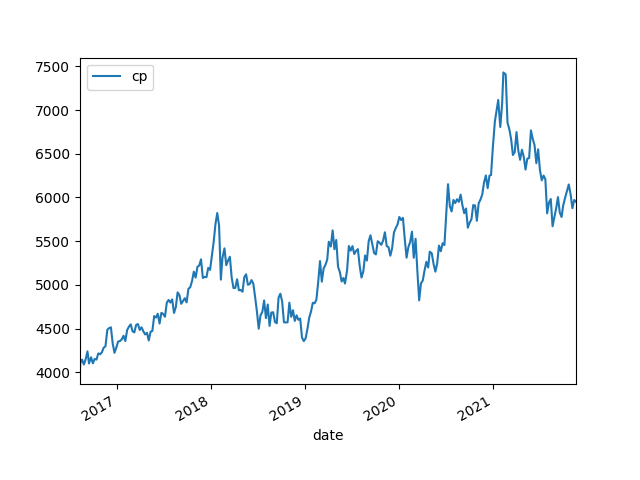

The data file committed next to this chart (first rows):
date, cp, pb, pe, B, B Grow, E, E Grow, ROE
2016/8/11, 4036, 0.97, 8.15, 4161, , 495.2, , 0.119
2016/8/12, 4106, 0.99, 8.28, 4148, , 495.9, , 0.1196
2016/8/19, 4145, 1.0, 8.35, 4145, , 496.4, , 0.1198
2016/8/26, 4090, 0.99, 8.52, 4131, , 480, , 0.1162
2016/9/2, 4151, 1.02, 8.92, 4070, , 465.4, , 0.1143
2016/9/9, 4240, 1.04, 9.15, 4077, , 463.4, , 0.1137
2016/9/15, 4101, 1.0, 8.78, 4101, , 467.1, , 0.1139
2016/9/23, 4172, 1.02, 8.92, 4090, , 467.7, , 0.1143
2016/9/30, 4103, 1.01, 8.8, 4062, , 466.2, , 0.1148
2016/10/7, 4154, 1.03, 9.0, 4033, , 461.5, , 0.1144
2016/10/14, 4146, 1.01, 8.85, 4104, , 468.4, , 0.1141
2016/10/21, 4217, 1.02, 8.91, 4134, , 473.2, , 0.1145
2016/10/28, 4207, 1.0, 8.75, 4207, , 480.8, , 0.1143
2016/11/4, 4230, 0.98, 8.72, 4317, , 485.1, , 0.1124
2016/11/11, 4281, 0.98, 8.74, 4369, , 489.9, , 0.1121
2016/11/18, 4299, 0.98, 8.66, 4386, , 496.4, , 0.1132
2016/11/25, 4486, 1.02, 9.04, 4398, , 496.2, , 0.1128
2016/12/2, 4506, 1.03, 9.14, 4374, , 493, , 0.1127
2016/12/9, 4515, 1.03, 9.18, 4383, , 491.8, , 0.1122
2016/12/16, 4330, 1.0, 8.7, 4330, , 497.8, , 0.1149
2016/12/23, 4223, 0.97, 8.5, 4354, , 496.8, , 0.1141
2016/12/30, 4284, 0.99, 8.63, 4327, , 496.4, , 0.1147
2017/1/6, 4351, 1.01, 8.85, 4308, , 491.7, , 0.1141
2017/1/13, 4358, 1.02, 8.93, 4273, , 488, , 0.1142
2017/1/20, 4376, 1.02, 8.94, 4290, , 489.4, , 0.1141
2017/1/27, 4418, 1.03, 9.04, 4290, , 488.8, , 0.1139
2017/2/3, 4358, 1.02, 8.92, 4272, , 488.5, , 0.1143
2017/2/10, 4483, 1.05, 9.2, 4270, , 487.3, , 0.1141
2017/2/17, 4522, 1.07, 9.36, 4226, , 483.1, , 0.1143
2017/2/24, 4549, 1.08, 9.44, 4212, , 481.9, , 0.1144
2017/3/3, 4469, 1.05, 9.2, 4256, , 485.8, , 0.1141
2017/3/10, 4457, 1.04, 9.14, 4285, , 487.6, , 0.1138
2017/3/17, 4542, 1.08, 9.42, 4205, , 482.1, , 0.1146
2017/3/24, 4552, 1.08, 9.4, 4215, , 484.3, , 0.1149
2017/3/31, 4485, 1.08, 9.37, 4152, , 478.6, , 0.1153
2017/4/7, 4515, 1.09, 9.52, 4142, , 474.3, , 0.1145
2017/4/14, 4468, 1.08, 9.47, 4137, , 471.9, , 0.114
2017/4/21, 4433, 1.07, 9.36, 4143, , 473.6, , 0.1143
2017/4/28, 4452, 1.06, 9.19, 4200, , 484.4, , 0.1153
2017/5/5, 4364, 1.01, 8.98, 4321, , 486, , 0.1125
2017/5/12, 4464, 1.04, 9.22, 4292, , 484.1, , 0.1128
2017/5/19, 4474, 1.04, 9.23, 4302, , 484.7, , 0.1127
2017/5/26, 4643, 1.07, 9.54, 4339, , 486.7, , 0.1122
2017/6/2, 4626, 1.08, 9.58, 4283, , 482.9, , 0.1127
2017/6/9, 4670, 1.08, 9.56, 4324, , 488.5, , 0.113
2017/6/16, 4557, 1.07, 9.46, 4259, , 481.8, , 0.1131
2017/6/23, 4680, 1.09, 9.6, 4294, , 487.5, , 0.1135
2017/6/30, 4668, 1.09, 9.6, 4282, , 486.2, , 0.1135
2017/7/7, 4635, 1.07, 9.4, 4332, , 493.1, , 0.1138
2017/7/14, 4797, 1.11, 9.77, 4322, , 491, , 0.1136
2017/7/21, 4828, 1.12, 9.84, 4311, , 490.6, , 0.1138
2017/7/28, 4798, 1.12, 9.82, 4284, , 488.6, , 0.1141
2017/8/4, 4834, 1.13, 9.96, 4278, , 485.4, , 0.1135
2017/8/11, 4679, 1.1, 9.64, 4253, , 485.3, , 0.1141
2017/8/18, 4745, 1.11, 9.71, 4274, , 488.6, , 0.1143
2017/8/25, 4914, 1.15, 10.17, 4273, , 483.2, , 0.1131
2017/9/1, 4884, 1.14, 9.93, 4284, 4.47%, 491.9, 5.30%, 0.1148
2017/9/8, 4784, 1.13, 9.83, 4233, 3.49%, 486.6, 4.04%, 0.115
2017/9/15, 4815, 1.12, 9.75, 4299, 5.83%, 493.8, 5.92%, 0.1149
2017/9/22, 4848, 1.12, 9.8, 4328, 7.32%, 494.6, 7.17%, 0.1143
... 217 more rows
